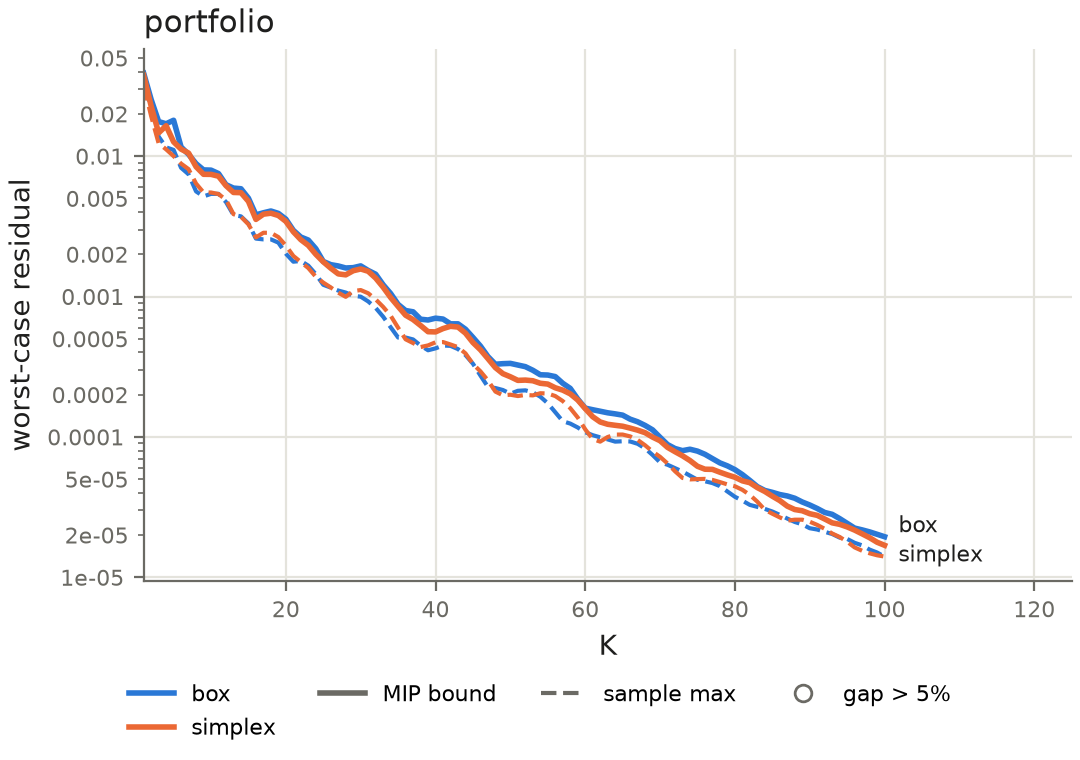

Source data for this figure (header and first rows):
K, box_bound, box_incumbent, box_gap, box_status, box_sample, simplex_bound, simplex_incumbent, simplex_gap, simplex_status, simplex_sample
1, 3.899440e-02, 3.850701e-02, 0.0127, OPTIMAL, 3.130269e-02, 3.766270e-02, 3.766270e-02, 0.0000, OPTIMAL, 3.197607e-02
2, 2.531193e-02, 2.531193e-02, 0.0000, OPTIMAL, 2.255304e-02, 2.273189e-02, 2.273189e-02, 0.0000, OPTIMAL, 1.927622e-02
3, 1.762336e-02, 1.681217e-02, 0.0482, OPTIMAL, 1.377889e-02, 1.465447e-02, 1.438213e-02, 0.0189, OPTIMAL, 1.234191e-02
4, 1.701097e-02, 1.659447e-02, 0.0251, OPTIMAL, 1.155286e-02, 1.646157e-02, 1.576146e-02, 0.0444, OPTIMAL, 1.117857e-02
5, 1.801837e-02, 1.792424e-02, 0.0053, OPTIMAL, 1.107728e-02, 1.264305e-02, 1.217828e-02, 0.0382, OPTIMAL, 1.000001e-02
6, 1.161347e-02, 1.125283e-02, 0.0320, OPTIMAL, 8.262125e-03, 1.121699e-02, 1.117809e-02, 0.0035, OPTIMAL, 8.843086e-03
7, 1.030259e-02, 1.030259e-02, 0.0000, OPTIMAL, 7.426287e-03, 1.051813e-02, 1.017009e-02, 0.0342, OPTIMAL, 8.082886e-03
8, 8.844924e-03, 8.435954e-03, 0.0485, OPTIMAL, 5.609692e-03, 8.407964e-03, 8.098327e-03, 0.0382, OPTIMAL, 6.378376e-03
9, 7.981062e-03, 7.602122e-03, 0.0498, OPTIMAL, 5.168051e-03, 7.424894e-03, 7.081473e-03, 0.0485, OPTIMAL, 5.509138e-03
10, 7.950397e-03, 7.602311e-03, 0.0458, OPTIMAL, 5.386874e-03, 7.415365e-03, 7.081041e-03, 0.0472, OPTIMAL, 5.509514e-03
11, 7.516939e-03, 7.222704e-03, 0.0407, OPTIMAL, 5.387222e-03, 7.194985e-03, 6.856708e-03, 0.0493, OPTIMAL, 5.370131e-03
12, 6.262640e-03, 5.980053e-03, 0.0473, OPTIMAL, 4.710786e-03, 6.162908e-03, 5.872098e-03, 0.0495, OPTIMAL, 4.893153e-03
13, 5.923473e-03, 5.805269e-03, 0.0204, OPTIMAL, 3.808111e-03, 5.512618e-03, 5.362352e-03, 0.0280, OPTIMAL, 3.862730e-03
14, 5.858223e-03, 5.663372e-03, 0.0344, OPTIMAL, 3.725544e-03, 5.492443e-03, 5.276513e-03, 0.0409, OPTIMAL, 3.701866e-03
15, 5.019370e-03, 4.821431e-03, 0.0411, OPTIMAL, 3.311962e-03, 4.763272e-03, 4.538052e-03, 0.0496, OPTIMAL, 3.268236e-03
16, 3.816290e-03, 3.635618e-03, 0.0497, OPTIMAL, 2.586737e-03, 3.544324e-03, 3.375757e-03, 0.0499, OPTIMAL, 2.638408e-03
17, 3.950208e-03, 3.764767e-03, 0.0493, OPTIMAL, 2.553716e-03, 3.860448e-03, 3.679443e-03, 0.0492, OPTIMAL, 2.846510e-03
18, 4.067111e-03, 3.901806e-03, 0.0424, OPTIMAL, 2.553853e-03, 3.922941e-03, 3.783444e-03, 0.0369, OPTIMAL, 2.843909e-03
19, 3.911197e-03, 3.771320e-03, 0.0371, OPTIMAL, 2.420256e-03, 3.776598e-03, 3.608794e-03, 0.0465, OPTIMAL, 2.651920e-03
20, 3.559362e-03, 3.393337e-03, 0.0489, OPTIMAL, 2.020167e-03, 3.431790e-03, 3.276228e-03, 0.0475, OPTIMAL, 2.307414e-03
21, 2.961401e-03, 2.825837e-03, 0.0480, OPTIMAL, 1.770861e-03, 2.892280e-03, 2.756846e-03, 0.0491, OPTIMAL, 1.946362e-03
22, 2.652982e-03, 2.576057e-03, 0.0299, OPTIMAL, 1.793057e-03, 2.541386e-03, 2.437524e-03, 0.0426, OPTIMAL, 1.762249e-03
23, 2.525237e-03, 2.432295e-03, 0.0382, OPTIMAL, 1.659684e-03, 2.313562e-03, 2.224730e-03, 0.0399, OPTIMAL, 1.595765e-03
24, 2.192478e-03, 2.122171e-03, 0.0331, OPTIMAL, 1.443505e-03, 2.000097e-03, 1.908948e-03, 0.0477, OPTIMAL, 1.383611e-03
25, 1.777920e-03, 1.711222e-03, 0.0390, OPTIMAL, 1.212165e-03, 1.767311e-03, 1.708518e-03, 0.0344, OPTIMAL, 1.256675e-03
26, 1.687110e-03, 1.625896e-03, 0.0376, OPTIMAL, 1.158327e-03, 1.592393e-03, 1.537379e-03, 0.0358, OPTIMAL, 1.160801e-03
27, 1.651128e-03, 1.595268e-03, 0.0350, OPTIMAL, 1.103068e-03, 1.449922e-03, 1.381065e-03, 0.0499, OPTIMAL, 1.065076e-03
28, 1.597228e-03, 1.524577e-03, 0.0477, OPTIMAL, 1.067483e-03, 1.427324e-03, 1.373208e-03, 0.0394, OPTIMAL, 9.954229e-04
29, 1.606241e-03, 1.540118e-03, 0.0429, OPTIMAL, 1.011952e-03, 1.526745e-03, 1.472472e-03, 0.0369, OPTIMAL, 1.093468e-03
30, 1.653302e-03, 1.589933e-03, 0.0399, OPTIMAL, 9.978081e-04, 1.571326e-03, 1.513196e-03, 0.0384, OPTIMAL, 1.112177e-03
31, 1.534134e-03, 1.534134e-03, 0.0000, OPTIMAL, 9.229431e-04, 1.513203e-03, 1.445990e-03, 0.0465, OPTIMAL, 1.055368e-03
32, 1.442424e-03, 1.383551e-03, 0.0426, OPTIMAL, 8.301964e-04, 1.353381e-03, 1.290295e-03, 0.0489, OPTIMAL, 9.542852e-04
33, 1.212695e-03, 1.161389e-03, 0.0442, OPTIMAL, 7.184143e-04, 1.165296e-03, 1.117469e-03, 0.0428, OPTIMAL, 8.439215e-04
34, 1.051043e-03, 1.014149e-03, 0.0364, OPTIMAL, 6.046804e-04, 9.843719e-04, 9.397837e-04, 0.0474, OPTIMAL, 7.305893e-04
35, 8.793134e-04, 8.415119e-04, 0.0449, OPTIMAL, 5.105649e-04, 8.500052e-04, 8.096817e-04, 0.0498, OPTIMAL, 5.996182e-04
36, 7.949617e-04, 7.577614e-04, 0.0491, OPTIMAL, 5.107820e-04, 7.363030e-04, 7.014261e-04, 0.0497, OPTIMAL, 4.958361e-04
37, 7.786043e-04, 7.490529e-04, 0.0395, OPTIMAL, 4.947558e-04, 6.854861e-04, 6.583868e-04, 0.0412, OPTIMAL, 4.662424e-04
38, 6.893484e-04, 6.577985e-04, 0.0480, OPTIMAL, 4.476160e-04, 6.222071e-04, 5.999630e-04, 0.0371, OPTIMAL, 4.367232e-04
39, 6.806078e-04, 6.493066e-04, 0.0482, OPTIMAL, 4.143021e-04, 5.618045e-04, 5.364076e-04, 0.0473, OPTIMAL, 4.486326e-04
40, 7.011605e-04, 6.721446e-04, 0.0432, OPTIMAL, 4.274261e-04, 5.598852e-04, 5.336575e-04, 0.0491, OPTIMAL, 4.723372e-04
41, 6.912646e-04, 6.609547e-04, 0.0459, OPTIMAL, 4.479451e-04, 5.913535e-04, 5.686460e-04, 0.0399, OPTIMAL, 4.739880e-04
42, 6.391038e-04, 6.286428e-04, 0.0166, OPTIMAL, 4.452929e-04, 6.136908e-04, 5.952803e-04, 0.0309, OPTIMAL, 4.554931e-04
43, 6.390399e-04, 6.130173e-04, 0.0425, OPTIMAL, 4.224353e-04, 6.061617e-04, 5.780693e-04, 0.0486, OPTIMAL, 4.360611e-04
44, 5.852316e-04, 5.586065e-04, 0.0477, OPTIMAL, 3.830835e-04, 5.485630e-04, 5.243295e-04, 0.0462, OPTIMAL, 3.936391e-04
45, 5.112343e-04, 4.887281e-04, 0.0461, OPTIMAL, 3.321402e-04, 4.701708e-04, 4.572903e-04, 0.0282, OPTIMAL, 3.305959e-04
46, 4.436924e-04, 4.234084e-04, 0.0479, OPTIMAL, 2.737332e-04, 4.175838e-04, 3.980844e-04, 0.0490, OPTIMAL, 2.932606e-04
47, 3.738489e-04, 3.565492e-04, 0.0485, OPTIMAL, 2.271150e-04, 3.612825e-04, 3.461886e-04, 0.0436, OPTIMAL, 2.527357e-04
48, 3.294516e-04, 3.146619e-04, 0.0470, OPTIMAL, 2.230507e-04, 3.115773e-04, 2.968772e-04, 0.0495, OPTIMAL, 2.103346e-04
49, 3.325195e-04, 3.194932e-04, 0.0408, OPTIMAL, 2.158303e-04, 2.822759e-04, 2.698847e-04, 0.0459, OPTIMAL, 1.979901e-04
50, 3.340886e-04, 3.197022e-04, 0.0450, OPTIMAL, 2.032013e-04, 2.682059e-04, 2.556988e-04, 0.0489, OPTIMAL, 1.998303e-04
51, 3.252045e-04, 3.097202e-04, 0.0500, OPTIMAL, 2.130772e-04, 2.528245e-04, 2.415879e-04, 0.0465, OPTIMAL, 1.955314e-04
52, 3.166534e-04, 3.022913e-04, 0.0475, OPTIMAL, 2.146486e-04, 2.540426e-04, 2.458304e-04, 0.0334, OPTIMAL, 1.991596e-04
53, 2.984380e-04, 2.846562e-04, 0.0484, OPTIMAL, 2.077265e-04, 2.512848e-04, 2.425980e-04, 0.0358, OPTIMAL, 1.976620e-04
54, 2.771701e-04, 2.726940e-04, 0.0164, OPTIMAL, 1.935034e-04, 2.410777e-04, 2.309342e-04, 0.0439, OPTIMAL, 2.047408e-04
55, 2.759274e-04, 2.654616e-04, 0.0394, OPTIMAL, 1.735292e-04, 2.379415e-04, 2.276833e-04, 0.0451, OPTIMAL, 2.038995e-04
56, 2.690172e-04, 2.566919e-04, 0.0480, OPTIMAL, 1.499201e-04, 2.238959e-04, 2.170745e-04, 0.0314, OPTIMAL, 1.954887e-04
57, 2.410618e-04, 2.380165e-04, 0.0128, OPTIMAL, 1.294122e-04, 2.154078e-04, 2.051594e-04, 0.0500, OPTIMAL, 1.801046e-04
58, 2.217207e-04, 2.117849e-04, 0.0469, OPTIMAL, 1.244608e-04, 2.027491e-04, 1.942205e-04, 0.0439, OPTIMAL, 1.602508e-04
59, 1.861803e-04, 1.805410e-04, 0.0312, OPTIMAL, 1.167678e-04, 1.832696e-04, 1.749425e-04, 0.0476, OPTIMAL, 1.375964e-04
60, 1.604739e-04, 1.543972e-04, 0.0394, OPTIMAL, 1.079741e-04, 1.592016e-04, 1.519875e-04, 0.0475, OPTIMAL, 1.132737e-04
... 40 more rows
